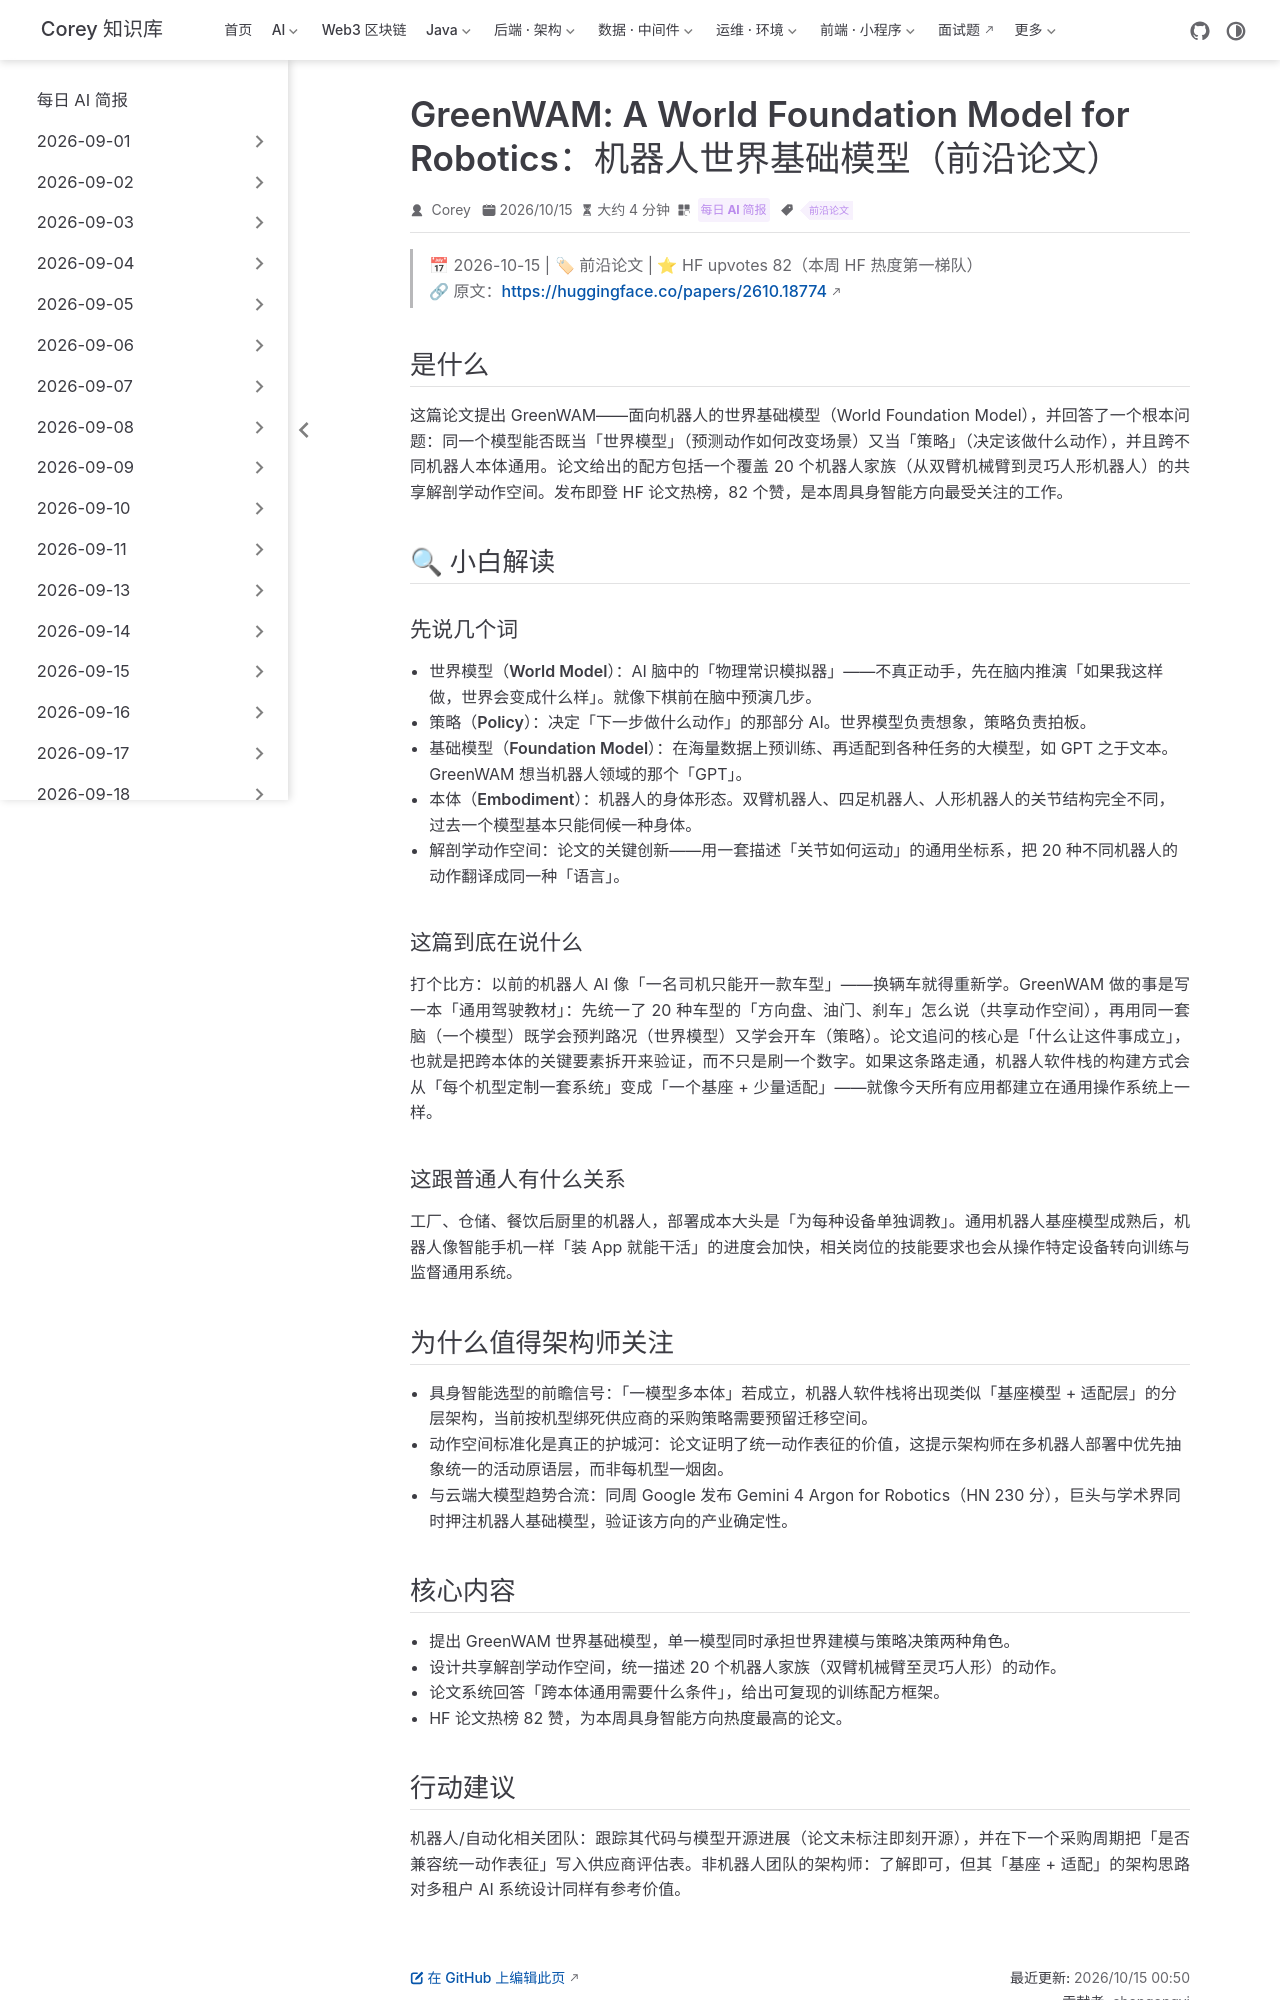

repository: code-corey/code-corey.github.io · page: News/2026-10-15/05-greenwam-world-model.html · generator: jekyll

---
title: "GreenWAM: A World Foundation Model for Robotics：机器人世界基础模型（前沿论文）"
shortTitle: "GreenWAM 机器人世界模型"
sidebarGroup: "2026-10-15"
order: 5
date: 2026-10-15
category:
  - "每日 AI 简报"
tag:
  - "前沿论文"
description: "GreenWAM 提出统一的世界基础模型：一个模型同时预测场景变化并选择动作，通过共享解剖学动作空间覆盖 20 个机器人家族，HF 82 赞。"
---

# GreenWAM: A World Foundation Model for Robotics（GreenWAM：机器人世界基础模型）

> 📅 2026-10-15 | 🏷 前沿论文 | ⭐ HF upvotes 82（本周 HF 热度第一梯队）
> 🔗 原文：https://huggingface.co/papers/2610.18774

## 是什么

这篇论文提出 GreenWAM——面向机器人的世界基础模型（World Foundation Model），并回答了一个根本问题：同一个模型能否既当「世界模型」（预测动作如何改变场景）又当「策略」（决定该做什么动作），并且跨不同机器人本体通用。论文给出的配方包括一个覆盖 20 个机器人家族（从双臂机械臂到灵巧人形机器人）的共享解剖学动作空间。发布即登 HF 论文热榜，82 个赞，是本周具身智能方向最受关注的工作。

## 🔍 小白解读

### 先说几个词

- **世界模型（World Model）**：AI 脑中的「物理常识模拟器」——不真正动手，先在脑内推演「如果我这样做，世界会变成什么样」。就像下棋前在脑中预演几步。
- **策略（Policy）**：决定「下一步做什么动作」的那部分 AI。世界模型负责想象，策略负责拍板。
- **基础模型（Foundation Model）**：在海量数据上预训练、再适配到各种任务的大模型，如 GPT 之于文本。GreenWAM 想当机器人领域的那个「GPT」。
- **本体（Embodiment）**：机器人的身体形态。双臂机器人、四足机器人、人形机器人的关节结构完全不同，过去一个模型基本只能伺候一种身体。
- **解剖学动作空间**：论文的关键创新——用一套描述「关节如何运动」的通用坐标系，把 20 种不同机器人的动作翻译成同一种「语言」。

### 这篇到底在说什么

打个比方：以前的机器人 AI 像「一名司机只能开一款车型」——换辆车就得重新学。GreenWAM 做的事是写一本「通用驾驶教材」：先统一了 20 种车型的「方向盘、油门、刹车」怎么说（共享动作空间），再用同一套脑（一个模型）既学会预判路况（世界模型）又学会开车（策略）。论文追问的核心是「什么让这件事成立」，也就是把跨本体的关键要素拆开来验证，而不只是刷一个数字。如果这条路走通，机器人软件栈的构建方式会从「每个机型定制一套系统」变成「一个基座 + 少量适配」——就像今天所有应用都建立在通用操作系统上一样。

### 这跟普通人有什么关系

工厂、仓储、餐饮后厨里的机器人，部署成本大头是「为每种设备单独调教」。通用机器人基座模型成熟后，机器人像智能手机一样「装 App 就能干活」的进度会加快，相关岗位的技能要求也会从操作特定设备转向训练与监督通用系统。

## 为什么值得架构师关注

- **具身智能选型的前瞻信号**：「一模型多本体」若成立，机器人软件栈将出现类似「基座模型 + 适配层」的分层架构，当前按机型绑死供应商的采购策略需要预留迁移空间。
- **动作空间标准化是真正的护城河**：论文证明了统一动作表征的价值，这提示架构师在多机器人部署中优先抽象统一的活动原语层，而非每机型一烟囱。
- **与云端大模型趋势合流**：同周 Google 发布 Gemini 4 Argon for Robotics（HN 230 分），巨头与学术界同时押注机器人基础模型，验证该方向的产业确定性。
